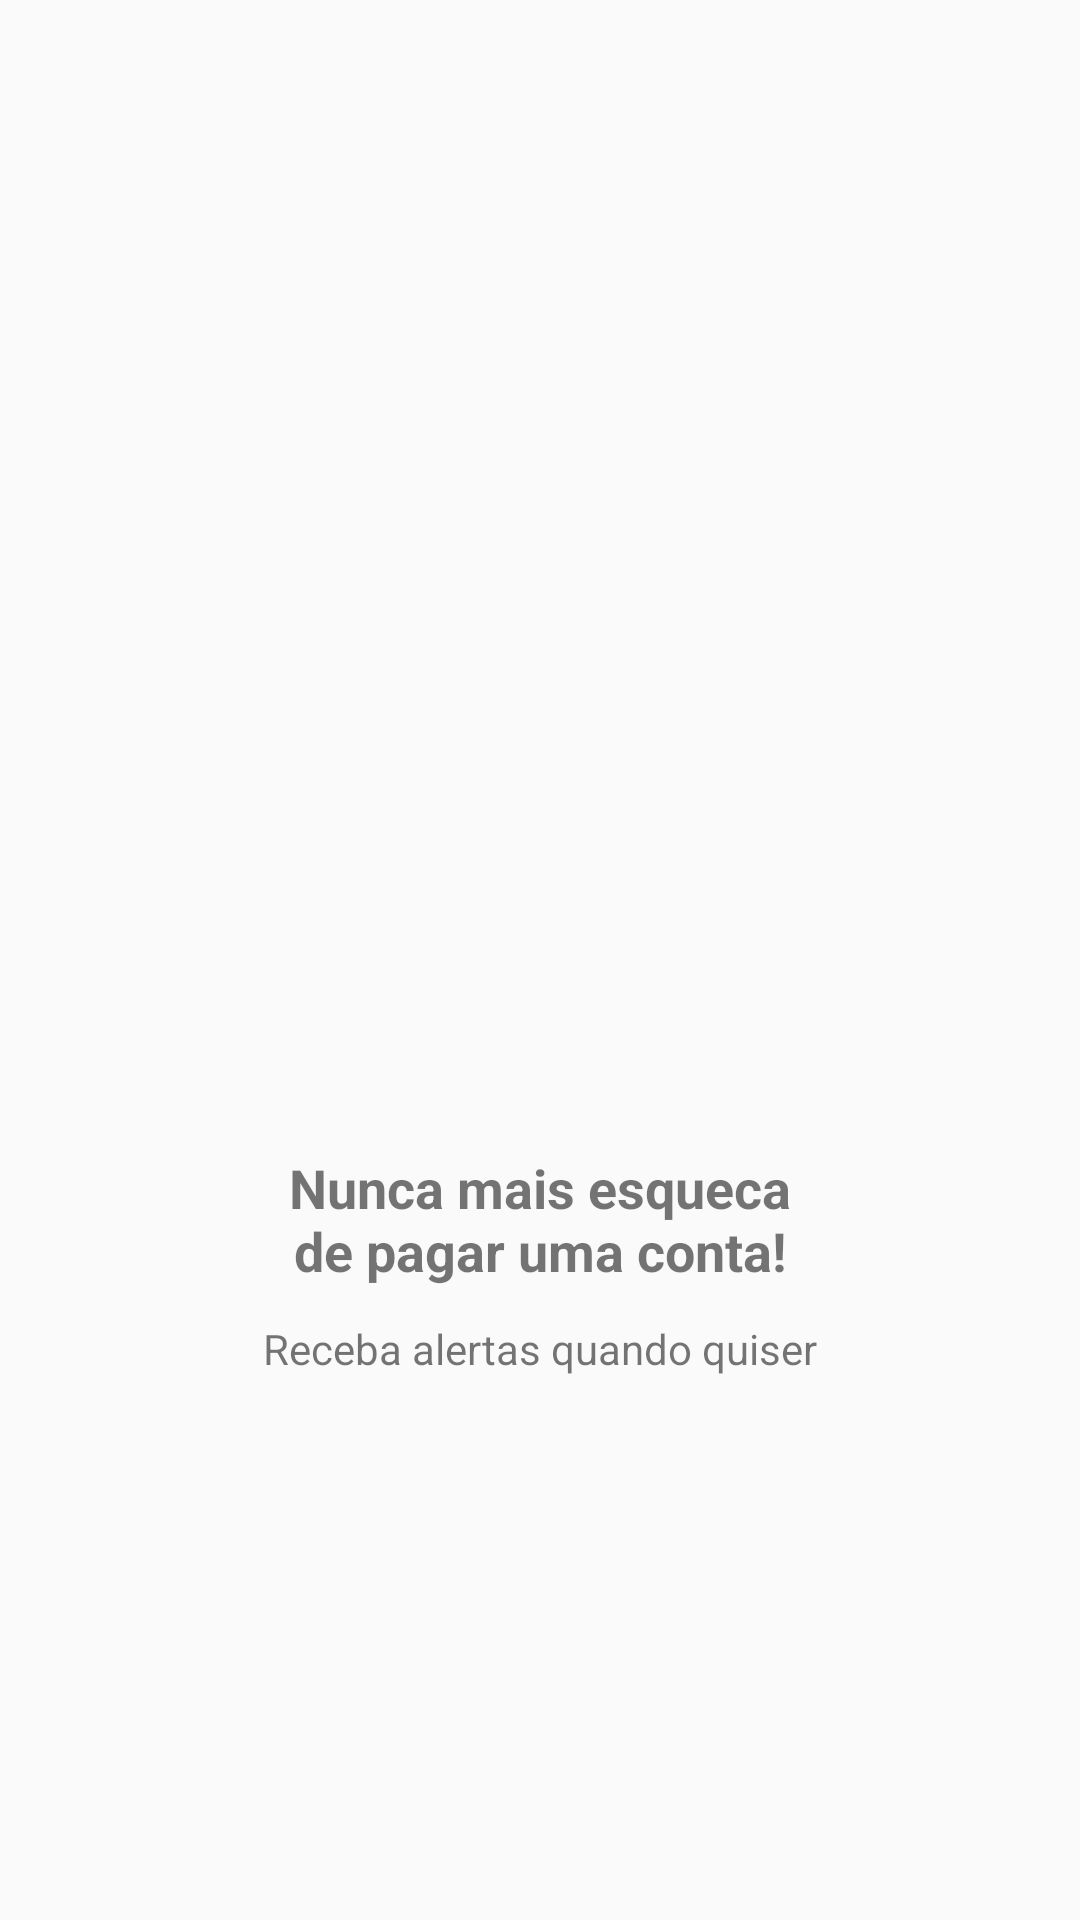

Here is an Android app screen rendered from its layout file. Give the layout XML and the strings, colors and styles it references.
<!-- AndroidManifest.xml: application theme AppTheme -->
<!-- res/layout/intro_3.xml -->
<?xml version="1.0" encoding="utf-8"?>
<androidx.constraintlayout.widget.ConstraintLayout xmlns:android="http://schemas.android.com/apk/res/android"
    xmlns:app="http://schemas.android.com/apk/res-auto"
    xmlns:tools="http://schemas.android.com/tools"
    android:layout_width="match_parent"
    android:layout_height="match_parent"
    android:orientation="vertical">

    <ImageView
        android:id="@+id/imageView"
        android:layout_width="200dp"
        android:layout_height="200dp"
        app:layout_constraintBottom_toTopOf="@+id/textView3"
        app:layout_constraintEnd_toEndOf="parent"
        app:layout_constraintStart_toStartOf="parent"
        app:layout_constraintTop_toTopOf="parent"
        app:layout_constraintVertical_chainStyle="packed"
        app:srcCompat="@drawable/tres" />

    <TextView
        android:id="@+id/textView3"
        android:layout_width="178dp"
        android:layout_height="51dp"
        android:gravity="center"
        android:text="Nunca mais esqueca de pagar uma conta!"
        android:textSize="18sp"
        android:textStyle="bold"
        app:layout_constraintBottom_toTopOf="@+id/textView4"
        app:layout_constraintEnd_toEndOf="parent"
        app:layout_constraintStart_toStartOf="parent"
        app:layout_constraintTop_toBottomOf="@+id/imageView" />

    <TextView
        android:id="@+id/textView4"
        android:layout_width="wrap_content"
        android:layout_height="wrap_content"
        android:layout_marginTop="8dp"
        android:gravity="center"
        android:text="Receba alertas quando quiser"
        app:layout_constraintBottom_toBottomOf="parent"
        app:layout_constraintEnd_toEndOf="parent"
        app:layout_constraintStart_toStartOf="parent"
        app:layout_constraintTop_toBottomOf="@+id/textView3" />

</androidx.constraintlayout.widget.ConstraintLayout>
<!-- resources referenced by this layout -->
<resources>
  <style name="AppTheme" parent="Theme.AppCompat.Light.DarkActionBar">
          
          <item name="colorPrimary">@color/colorPrimary</item>
          <item name="colorPrimaryDark">@color/colorPrimaryDark</item>
          <item name="colorAccent">@color/colorAccent</item>
      </style>
  <color name="colorPrimary">#01c7d2</color>
  <color name="colorPrimaryDark">#00b2bc</color>
  <color name="colorAccent">#ff706a</color>
</resources>
